Run: headless pygame with SDL's dummy video driver; simulated clock (each Clock.tick advances the game by its frame time, no real sleeping); random seed 0; keys injected as events and as key.get_pressed() state; no mouse input.
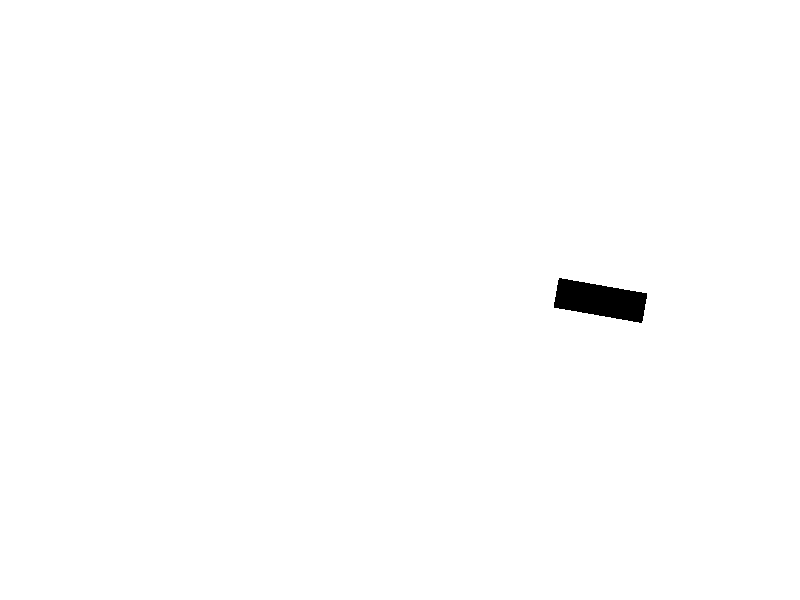
Frame 1 of 4 · flips 1–60 · no input
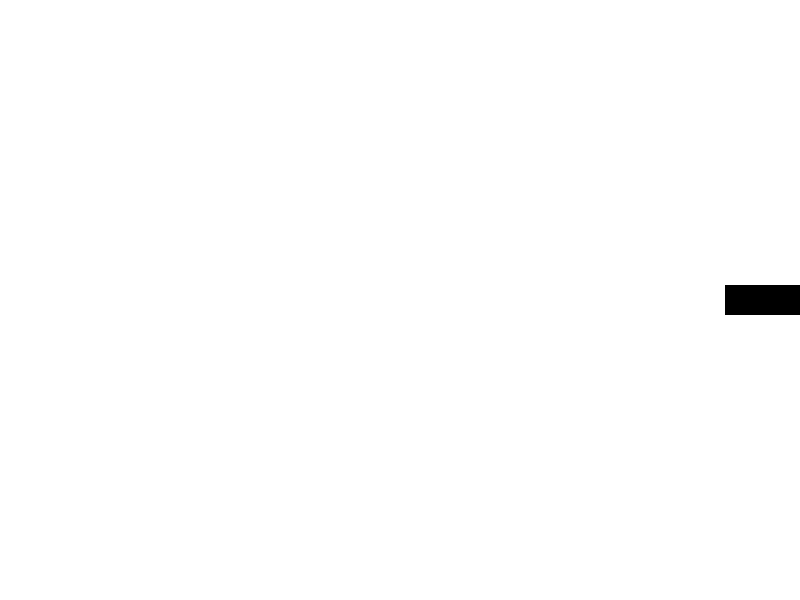
Frame 2 of 4 · flips 61–180 · tapped SPACE, RETURN · held RIGHT (→), D
Frame 3 of 4 · flips 181–300 · held DOWN (↓), S · screen unchanged from frame 2, image omitted
Frame 4 of 4 · flips 301–420 · held LEFT (←), A, UP (↑), W · screen unchanged from frame 3, image omitted

The pygame program that drew these frames:

import pygame
import sys

# Initialize Pygame
pygame.init()

# Screen dimensions
screen_width = 800
screen_height = 600
screen = pygame.display.set_mode((screen_width, screen_height))

# Colors
black = (0, 0, 0)
white = (255, 255, 255)

# Rect dimensions
rect_width = 30
rect_height = 90

# Initial position and rotation
x = screen_width * 0.5
y = 0
rotation_angle = 0

# Define the movement speeds
y_speed = 5
x_speed = 5
rotation_speed = 2  # Rotation speed in degrees per frame

# Main loop
running = True
moving_down = True

while running:
    for event in pygame.event.get():
        if event.type == pygame.QUIT:
            running = False
    
    # Clear the screen
    screen.fill(white)
    
    if moving_down:
        y += y_speed
        if y >= 100:
            moving_down = False
    else:
        # Gradually increase the rotation angle to 90 degrees
        if rotation_angle < 90:
            rotation_angle += rotation_speed
        x += x_speed
        if y < screen_height * 0.5:
            y += y_speed
        if x >= screen_width - rect_width:
            x = screen_width - rect_width

    # Create a surface to draw the rectangle
    rect_surface = pygame.Surface((rect_width, rect_height), pygame.SRCALPHA)
    rect_surface.fill(black)
    
    # Rotate the surface
    rotated_surface = pygame.transform.rotate(rect_surface, rotation_angle)
    
    # Get the new rect for the rotated surface
    rotated_rect = rotated_surface.get_rect(center=(x, y))
    
    # Draw the rotated rectangle
    screen.blit(rotated_surface, rotated_rect.topleft)
    
    # Update the screen
    pygame.display.flip()
    
    # Frame rate
    pygame.time.Clock().tick(60)

pygame.quit()
sys.exit()
